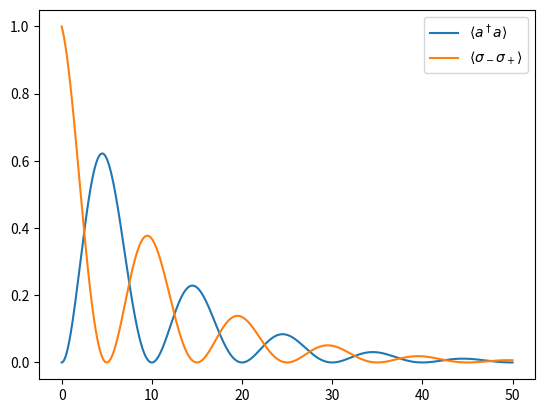
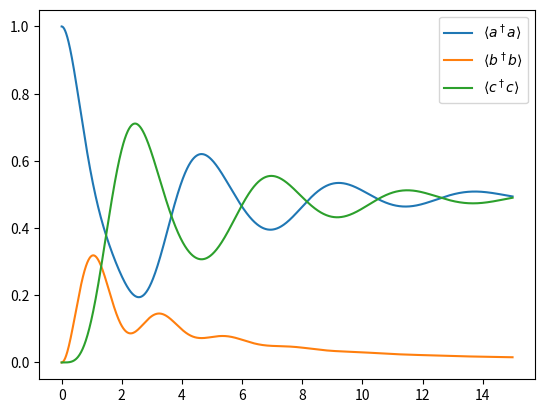

Source code (Python) for these figures, in order:
import numpy as np
import scipy.constants as constants
import matplotlib.pyplot as plt


def runge_kutta_step(f, y, dt):
    k1 = f(y)
    k2 = f(y + dt / 2 * k1)
    k3 = f(y + dt / 2 * k2)
    k4 = f(y + dt * k3)
    return y + dt / 6 * (k1 + 2 * k2 + 2 * k3 + k4)


# def master_equation(rho, H_s, gamma, n, sigma_minus, sigma_plus):
#     return -1j * (H_s @ rho - rho @ H_s) + gamma * (n + 1) * (sigma_minus @ rho @ sigma_plus - 1 / 2 * (
#             sigma_plus @ sigma_minus @ rho + rho @ sigma_plus @ sigma_minus)) + gamma * n * (
#             sigma_plus @ rho @ sigma_minus - 1 / 2 * (
#             sigma_minus @ sigma_plus @ rho + rho @ sigma_minus @ sigma_plus))

def commute(a, b):
    return (a @ b - b @ a)


def master_equation(rho, Hs, c_ops, c_ops_dag):
    res = -1j * commute(Hs, rho)
    for i in range(len(c_ops)):
        res += (c_ops[i] @ rho @ c_ops_dag[i] - 1 / 2 * (rho @ c_ops_dag[i] @ c_ops[i] + c_ops_dag[i] @ c_ops[i] @ rho))
    return res


# def hamiltonian(omega_a, omega_c, g, n):
#     return constants.hbar * np.array(
#         [[(n + 1) * omega_c, g * np.sqrt(n + 1)], [g * np.sqrt(n + 1), n * omega_c + omega_a]])

def hamiltonian_JC(w_a, w_c, g, sp, sm, adeg, a):
    return w_a * sp @ sm + w_c * adeg @ a + g * (adeg @ sm + sp @ a)


def n_distribution(T, omega):
    return 1 / (np.exp(constants.hbar * omega / (constants.k * T)) - 1)


def expectation_value(rho, operator):
    return np.trace(rho @ operator)


# %% two level rabi oscillations
# sz = np.array([[1, 0], [0, -1]])
sm = np.array([[0, 0, 0, 0], [1, 0, 0, 0], [0, 0, 0, 0], [0, 0, 1, 0]])
# sm = np.array([[0, 0], [1, 0]])
sp = np.conj(sm).T
a = np.array([[0, 0, 1, 0], [0, 0, 0, 1], [0, 0, 0, 0], [0, 0, 0, 0]])
# a = np.array([[0, 0], [1, 0]])
adag = np.conj(a).T

omega_c = 1.0 * 2 * np.pi  # cavity frequency
omega_a = 1.0 * 2 * np.pi  # atom frequency
g_weak = 0.05 * 2 * np.pi  # coupling strength
g_strong = 0.5 * 2 * np.pi  # coupling strength
kappa = 0.1  # cavity dissipation rate
gamma = 0.1  # atom dissipation rate
n_th_a = .0  # temperature in frequency units

# collaps operators
c_op_list = []
c_op_dag_list = []

# Photon annihilation
rate = kappa * (1 + n_th_a)
c_op_list.append(np.sqrt(rate) * a)
c_op_dag_list.append(np.conj(np.sqrt(rate) * a).T)

# Photon creation
rate = kappa * n_th_a
c_op_list.append(np.sqrt(rate) * adag)
c_op_dag_list.append(np.conj(np.sqrt(rate) * adag).T)

# Atom annihilation
rate = gamma
c_op_list.append(np.sqrt(rate) * sm)
c_op_dag_list.append(np.conj(np.sqrt(rate) * sm).T)

H = hamiltonian_JC(omega_a, omega_c, g_weak, sp, sm, adag, a)

timestep = 0.01
time = np.arange(0, 50, timestep)

# rho_0 = np.array([[1, 0], [0, 0]], dtype=complex)
psi_0 = np.array([[1], [0], [0], [0]])
rho_0 = psi_0 @ np.conj(psi_0).T
# rho_0 = np.array([[1/2, 0], [0, 1/2]], dtype=complex)
solution = np.zeros((len(time), *np.shape(rho_0)), dtype=complex)
solution[0] = rho_0

for i in range(1, len(time)):
    solution[i] = runge_kutta_step(lambda rho: master_equation(rho, H, c_op_list, c_op_dag_list), solution[i - 1],
                                   timestep)

fig, ax = plt.subplots(1, 1)
# ax.plot(time, np.real(solution[:, 0, 0]), label=r'$\rho_{11}$')
# ax.plot(time, np.real(solution[:, 1, 1]), label=r'$\rho_{22}$')
# ax.plot(time, np.real(solution[:, 0, 1]), label=r'$\rho_{12}$')
# ax.plot(time, np.real(solution[:, 1, 0]), label=r'$\rho_{21}$')
ax.plot(time, [expectation_value(rho, adag @ a) for rho in solution], label=r'$\langle a^\dagger a \rangle$')
ax.plot(time, [expectation_value(rho, sp @ sm) for rho in solution], label=r'$\langle \sigma_- \sigma_+ \rangle$')
ax.legend()
plt.show()

# %% three level atom
# Levels
a_state = np.array([[1], [0], [0]])
b_state = np.array([[0], [1], [0]])
c_state = np.array([[0], [0], [1]])

# lambda model
# sigma_ab = a_state @ b_state.conj().T
# sigma_cb = c_state @ b_state.conj().T

# linear model
sigma_cb = b_state @ c_state.conj().T
sigma_ab = a_state @ b_state.conj().T

times = np.arange(0.0, 15.0, timestep)
Omega_1 = 1.0
Omega_2 = 1.0  # Drive
gamma_cb = 0.1
gamma_ba = 1  # Dissipation

# Hamiltonian
H = Omega_1 * (sigma_ab + sigma_ab.conj().T) + Omega_2 * (sigma_cb + sigma_cb.conj().T)

# Collapse operators (dissipation)
c_ops1 = [gamma_cb * sigma_cb, gamma_ba * sigma_ab]
c_ops1_dag = [gamma_cb * sigma_cb.conj().T, gamma_ba * sigma_ab.conj().T]

# Initial state
psi0 = a_state
rho0 = psi0 @ psi0.conj().T  # density matrix
sol = np.zeros((len(times), *np.shape(rho0)), dtype=complex)
sol[0] = rho0

for i in range(1, len(times)):
    sol[i] = runge_kutta_step(lambda rho: master_equation(rho, H, c_ops1, c_ops1_dag), sol[i - 1],
                              timestep)

fig, ax = plt.subplots(1, 1)
ax.plot(times, [expectation_value(rho, a_state @ a_state.conj().T) for rho in sol],
        label=r'$\langle a^\dagger a \rangle$')
ax.plot(times, [expectation_value(rho, b_state @ b_state.conj().T) for rho in sol],
        label=r'$\langle b^\dagger b \rangle$')
ax.plot(times, [expectation_value(rho, c_state @ c_state.conj().T) for rho in sol],
        label=r'$\langle c^\dagger c \rangle$')
ax.legend()
plt.show()
